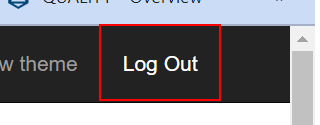
Task: The project will navigate to ACME System 1, logs in, navigate to the Download Client and Support page, downloads the documents under legacy sytsem, and finally logs out
Workflow: logout

Step 1: click on the link 'Log Out' in window 'ACME System 1 - Dashboard' (chrome.exe)
